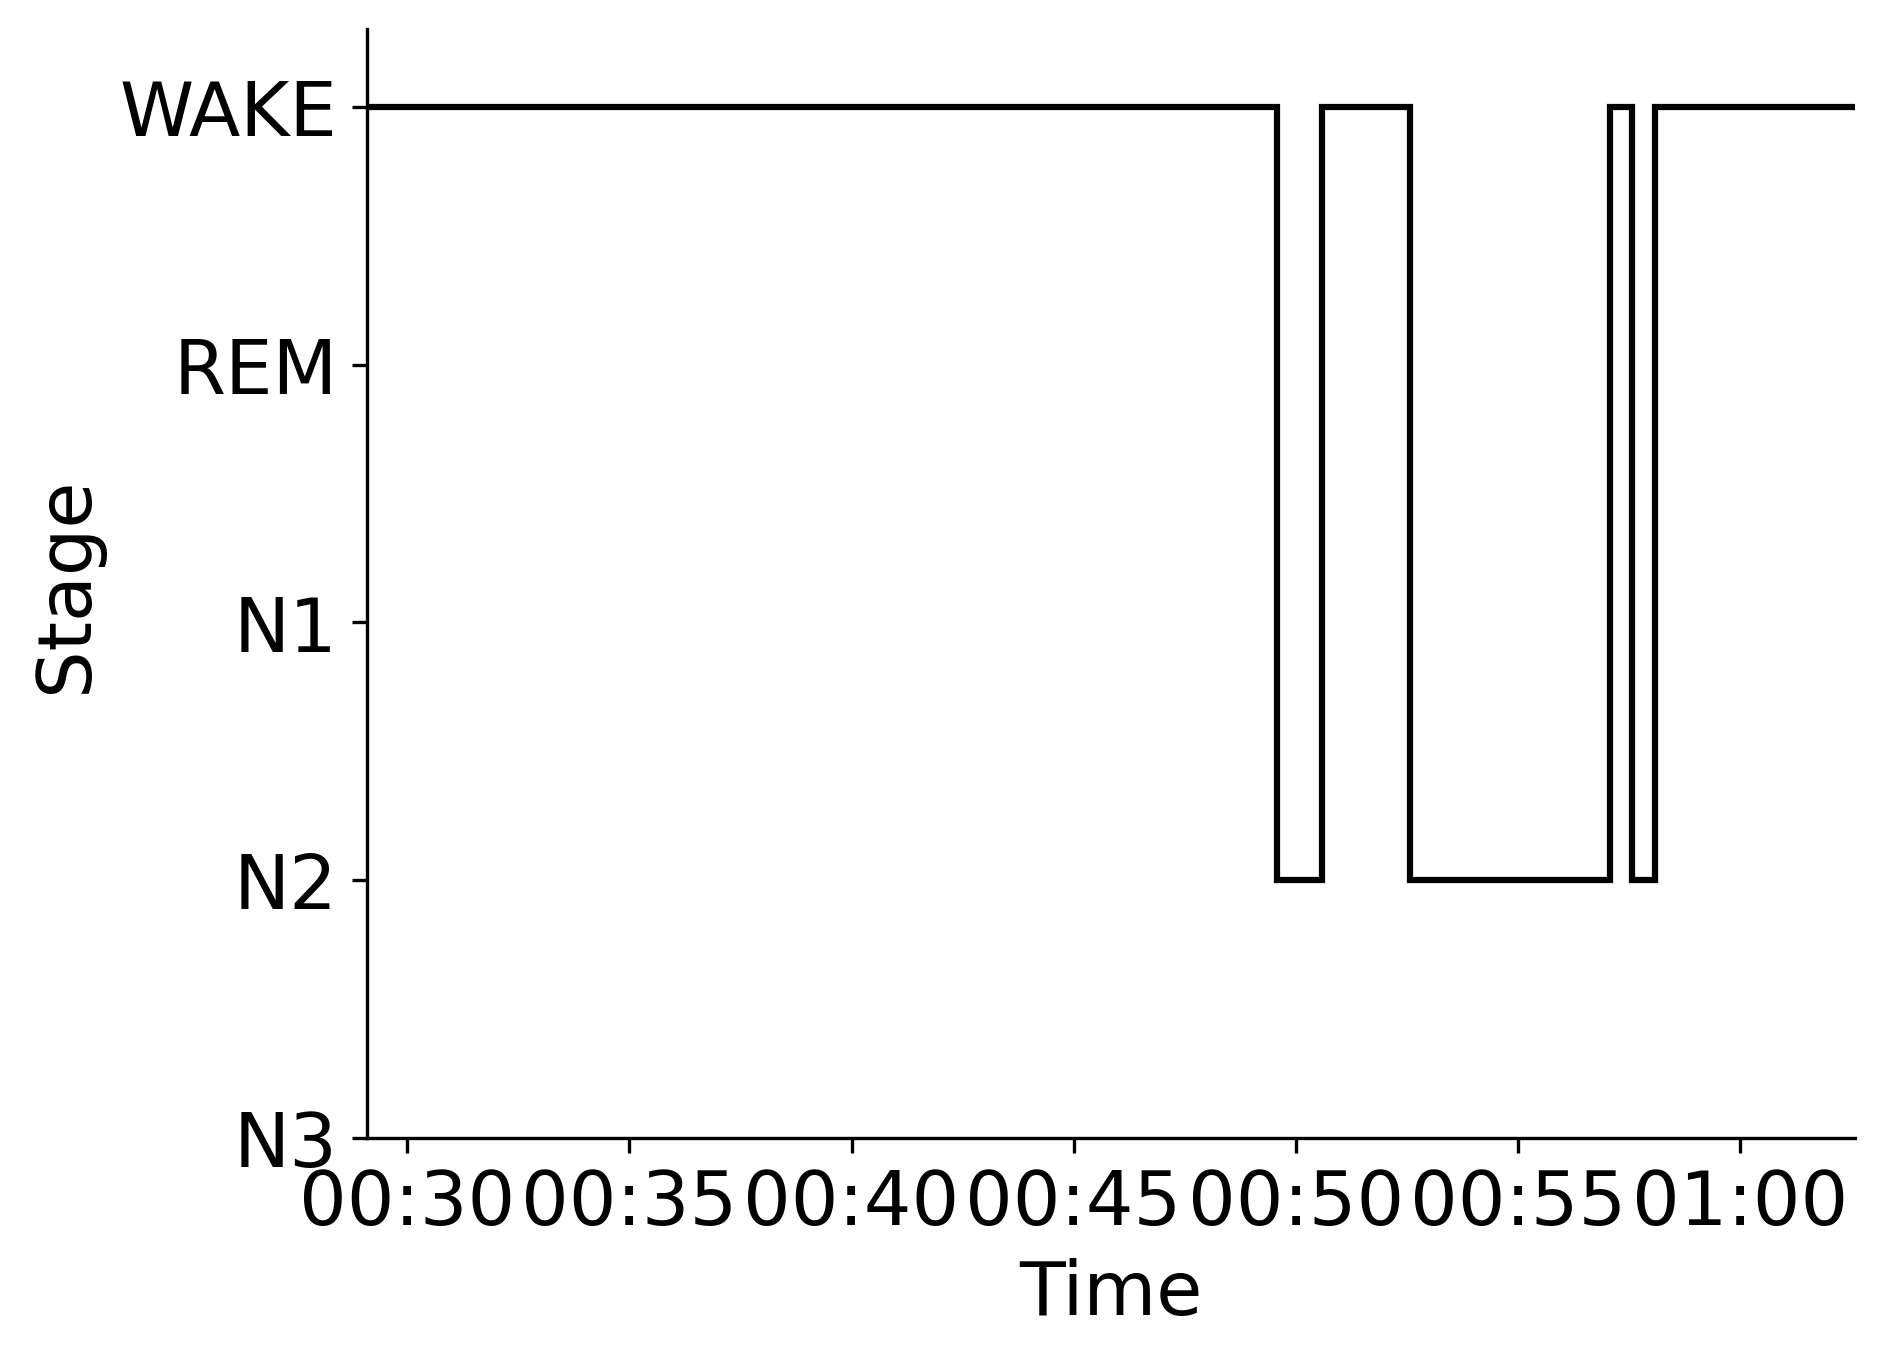

Source data for this figure (header and first rows):
Epoch, Subject, Session, Recording, RecordingEpoch, Time, Stage
0, sub-00047, ses-2, sub-00047_ses-2_task-sleep_acq-20160630T…, 0, 2016-06-30 00:29:04.931957+00:00, WAKE
1, sub-00047, ses-2, sub-00047_ses-2_task-sleep_acq-20160630T…, 1, 2016-06-30 00:29:34.931957+00:00, WAKE
2, sub-00047, ses-2, sub-00047_ses-2_task-sleep_acq-20160630T…, 2, 2016-06-30 00:30:04.931957+00:00, WAKE
3, sub-00047, ses-2, sub-00047_ses-2_task-sleep_acq-20160630T…, 3, 2016-06-30 00:30:34.931957+00:00, WAKE
4, sub-00047, ses-2, sub-00047_ses-2_task-sleep_acq-20160630T…, 4, 2016-06-30 00:31:04.931957+00:00, WAKE
5, sub-00047, ses-2, sub-00047_ses-2_task-sleep_acq-20160630T…, 5, 2016-06-30 00:31:34.931957+00:00, WAKE
6, sub-00047, ses-2, sub-00047_ses-2_task-sleep_acq-20160630T…, 6, 2016-06-30 00:32:04.931957+00:00, WAKE
7, sub-00047, ses-2, sub-00047_ses-2_task-sleep_acq-20160630T…, 7, 2016-06-30 00:32:34.931957+00:00, WAKE
8, sub-00047, ses-2, sub-00047_ses-2_task-sleep_acq-20160630T…, 8, 2016-06-30 00:33:04.931957+00:00, WAKE
9, sub-00047, ses-2, sub-00047_ses-2_task-sleep_acq-20160630T…, 9, 2016-06-30 00:33:34.931957+00:00, WAKE
10, sub-00047, ses-2, sub-00047_ses-2_task-sleep_acq-20160630T…, 10, 2016-06-30 00:34:04.931957+00:00, WAKE
11, sub-00047, ses-2, sub-00047_ses-2_task-sleep_acq-20160630T…, 11, 2016-06-30 00:34:34.931957+00:00, WAKE
12, sub-00047, ses-2, sub-00047_ses-2_task-sleep_acq-20160630T…, 12, 2016-06-30 00:35:04.931957+00:00, WAKE
13, sub-00047, ses-2, sub-00047_ses-2_task-sleep_acq-20160630T…, 13, 2016-06-30 00:35:34.931957+00:00, WAKE
14, sub-00047, ses-2, sub-00047_ses-2_task-sleep_acq-20160630T…, 14, 2016-06-30 00:36:04.931957+00:00, WAKE
15, sub-00047, ses-2, sub-00047_ses-2_task-sleep_acq-20160630T…, 15, 2016-06-30 00:36:34.931957+00:00, WAKE
16, sub-00047, ses-2, sub-00047_ses-2_task-sleep_acq-20160630T…, 16, 2016-06-30 00:37:04.931957+00:00, WAKE
17, sub-00047, ses-2, sub-00047_ses-2_task-sleep_acq-20160630T…, 17, 2016-06-30 00:37:34.931957+00:00, WAKE
18, sub-00047, ses-2, sub-00047_ses-2_task-sleep_acq-20160630T…, 18, 2016-06-30 00:38:04.931957+00:00, WAKE
19, sub-00047, ses-2, sub-00047_ses-2_task-sleep_acq-20160630T…, 19, 2016-06-30 00:38:34.931957+00:00, WAKE
20, sub-00047, ses-2, sub-00047_ses-2_task-sleep_acq-20160630T…, 20, 2016-06-30 00:39:04.931957+00:00, WAKE
21, sub-00047, ses-2, sub-00047_ses-2_task-sleep_acq-20160630T…, 21, 2016-06-30 00:39:34.931957+00:00, WAKE
22, sub-00047, ses-2, sub-00047_ses-2_task-sleep_acq-20160630T…, 22, 2016-06-30 00:40:04.931957+00:00, WAKE
23, sub-00047, ses-2, sub-00047_ses-2_task-sleep_acq-20160630T…, 23, 2016-06-30 00:40:34.931957+00:00, WAKE
24, sub-00047, ses-2, sub-00047_ses-2_task-sleep_acq-20160630T…, 24, 2016-06-30 00:41:04.931957+00:00, WAKE
25, sub-00047, ses-2, sub-00047_ses-2_task-sleep_acq-20160630T…, 25, 2016-06-30 00:41:34.931957+00:00, WAKE
26, sub-00047, ses-2, sub-00047_ses-2_task-sleep_acq-20160630T…, 26, 2016-06-30 00:42:04.931957+00:00, WAKE
27, sub-00047, ses-2, sub-00047_ses-2_task-sleep_acq-20160630T…, 27, 2016-06-30 00:42:34.931957+00:00, WAKE
28, sub-00047, ses-2, sub-00047_ses-2_task-sleep_acq-20160630T…, 28, 2016-06-30 00:43:04.931957+00:00, WAKE
29, sub-00047, ses-2, sub-00047_ses-2_task-sleep_acq-20160630T…, 29, 2016-06-30 00:43:34.931957+00:00, WAKE
30, sub-00047, ses-2, sub-00047_ses-2_task-sleep_acq-20160630T…, 30, 2016-06-30 00:44:04.931957+00:00, WAKE
31, sub-00047, ses-2, sub-00047_ses-2_task-sleep_acq-20160630T…, 31, 2016-06-30 00:44:34.931957+00:00, WAKE
32, sub-00047, ses-2, sub-00047_ses-2_task-sleep_acq-20160630T…, 32, 2016-06-30 00:45:04.931957+00:00, WAKE
33, sub-00047, ses-2, sub-00047_ses-2_task-sleep_acq-20160630T…, 33, 2016-06-30 00:45:34.931957+00:00, WAKE
34, sub-00047, ses-2, sub-00047_ses-2_task-sleep_acq-20160630T…, 34, 2016-06-30 00:46:04.931957+00:00, WAKE
35, sub-00047, ses-2, sub-00047_ses-2_task-sleep_acq-20160630T…, 35, 2016-06-30 00:46:34.931957+00:00, WAKE
36, sub-00047, ses-2, sub-00047_ses-2_task-sleep_acq-20160630T…, 36, 2016-06-30 00:47:04.931957+00:00, WAKE
37, sub-00047, ses-2, sub-00047_ses-2_task-sleep_acq-20160630T…, 37, 2016-06-30 00:47:34.931957+00:00, WAKE
38, sub-00047, ses-2, sub-00047_ses-2_task-sleep_acq-20160630T…, 38, 2016-06-30 00:48:04.931957+00:00, WAKE
39, sub-00047, ses-2, sub-00047_ses-2_task-sleep_acq-20160630T…, 39, 2016-06-30 00:48:34.931957+00:00, WAKE
40, sub-00047, ses-2, sub-00047_ses-2_task-sleep_acq-20160630T…, 40, 2016-06-30 00:49:04.931957+00:00, WAKE
41, sub-00047, ses-2, sub-00047_ses-2_task-sleep_acq-20160630T…, 41, 2016-06-30 00:49:34.931957+00:00, N2
42, sub-00047, ses-2, sub-00047_ses-2_task-sleep_acq-20160630T…, 42, 2016-06-30 00:50:04.931957+00:00, N2
43, sub-00047, ses-2, sub-00047_ses-2_task-sleep_acq-20160630T…, 43, 2016-06-30 00:50:34.931957+00:00, WAKE
44, sub-00047, ses-2, sub-00047_ses-2_task-sleep_acq-20160630T…, 44, 2016-06-30 00:51:04.931957+00:00, WAKE
45, sub-00047, ses-2, sub-00047_ses-2_task-sleep_acq-20160630T…, 45, 2016-06-30 00:51:34.931957+00:00, WAKE
46, sub-00047, ses-2, sub-00047_ses-2_task-sleep_acq-20160630T…, 46, 2016-06-30 00:52:04.931957+00:00, WAKE
47, sub-00047, ses-2, sub-00047_ses-2_task-sleep_acq-20160630T…, 47, 2016-06-30 00:52:34.931957+00:00, N2
48, sub-00047, ses-2, sub-00047_ses-2_task-sleep_acq-20160630T…, 48, 2016-06-30 00:53:04.931957+00:00, N2
49, sub-00047, ses-2, sub-00047_ses-2_task-sleep_acq-20160630T…, 49, 2016-06-30 00:53:34.931957+00:00, N2
50, sub-00047, ses-2, sub-00047_ses-2_task-sleep_acq-20160630T…, 50, 2016-06-30 00:54:04.931957+00:00, N2
51, sub-00047, ses-2, sub-00047_ses-2_task-sleep_acq-20160630T…, 51, 2016-06-30 00:54:34.931957+00:00, N2
52, sub-00047, ses-2, sub-00047_ses-2_task-sleep_acq-20160630T…, 52, 2016-06-30 00:55:04.931957+00:00, N2
53, sub-00047, ses-2, sub-00047_ses-2_task-sleep_acq-20160630T…, 53, 2016-06-30 00:55:34.931957+00:00, N2
54, sub-00047, ses-2, sub-00047_ses-2_task-sleep_acq-20160630T…, 54, 2016-06-30 00:56:04.931957+00:00, N2
55, sub-00047, ses-2, sub-00047_ses-2_task-sleep_acq-20160630T…, 55, 2016-06-30 00:56:34.931957+00:00, N2
56, sub-00047, ses-2, sub-00047_ses-2_task-sleep_acq-20160630T…, 56, 2016-06-30 00:57:04.931957+00:00, WAKE
57, sub-00047, ses-2, sub-00047_ses-2_task-sleep_acq-20160630T…, 57, 2016-06-30 00:57:34.931957+00:00, N2
58, sub-00047, ses-2, sub-00047_ses-2_task-sleep_acq-20160630T…, 58, 2016-06-30 00:58:04.931957+00:00, WAKE
59, sub-00047, ses-2, sub-00047_ses-2_task-sleep_acq-20160630T…, 59, 2016-06-30 00:58:34.931957+00:00, WAKE
... 7 more rows
